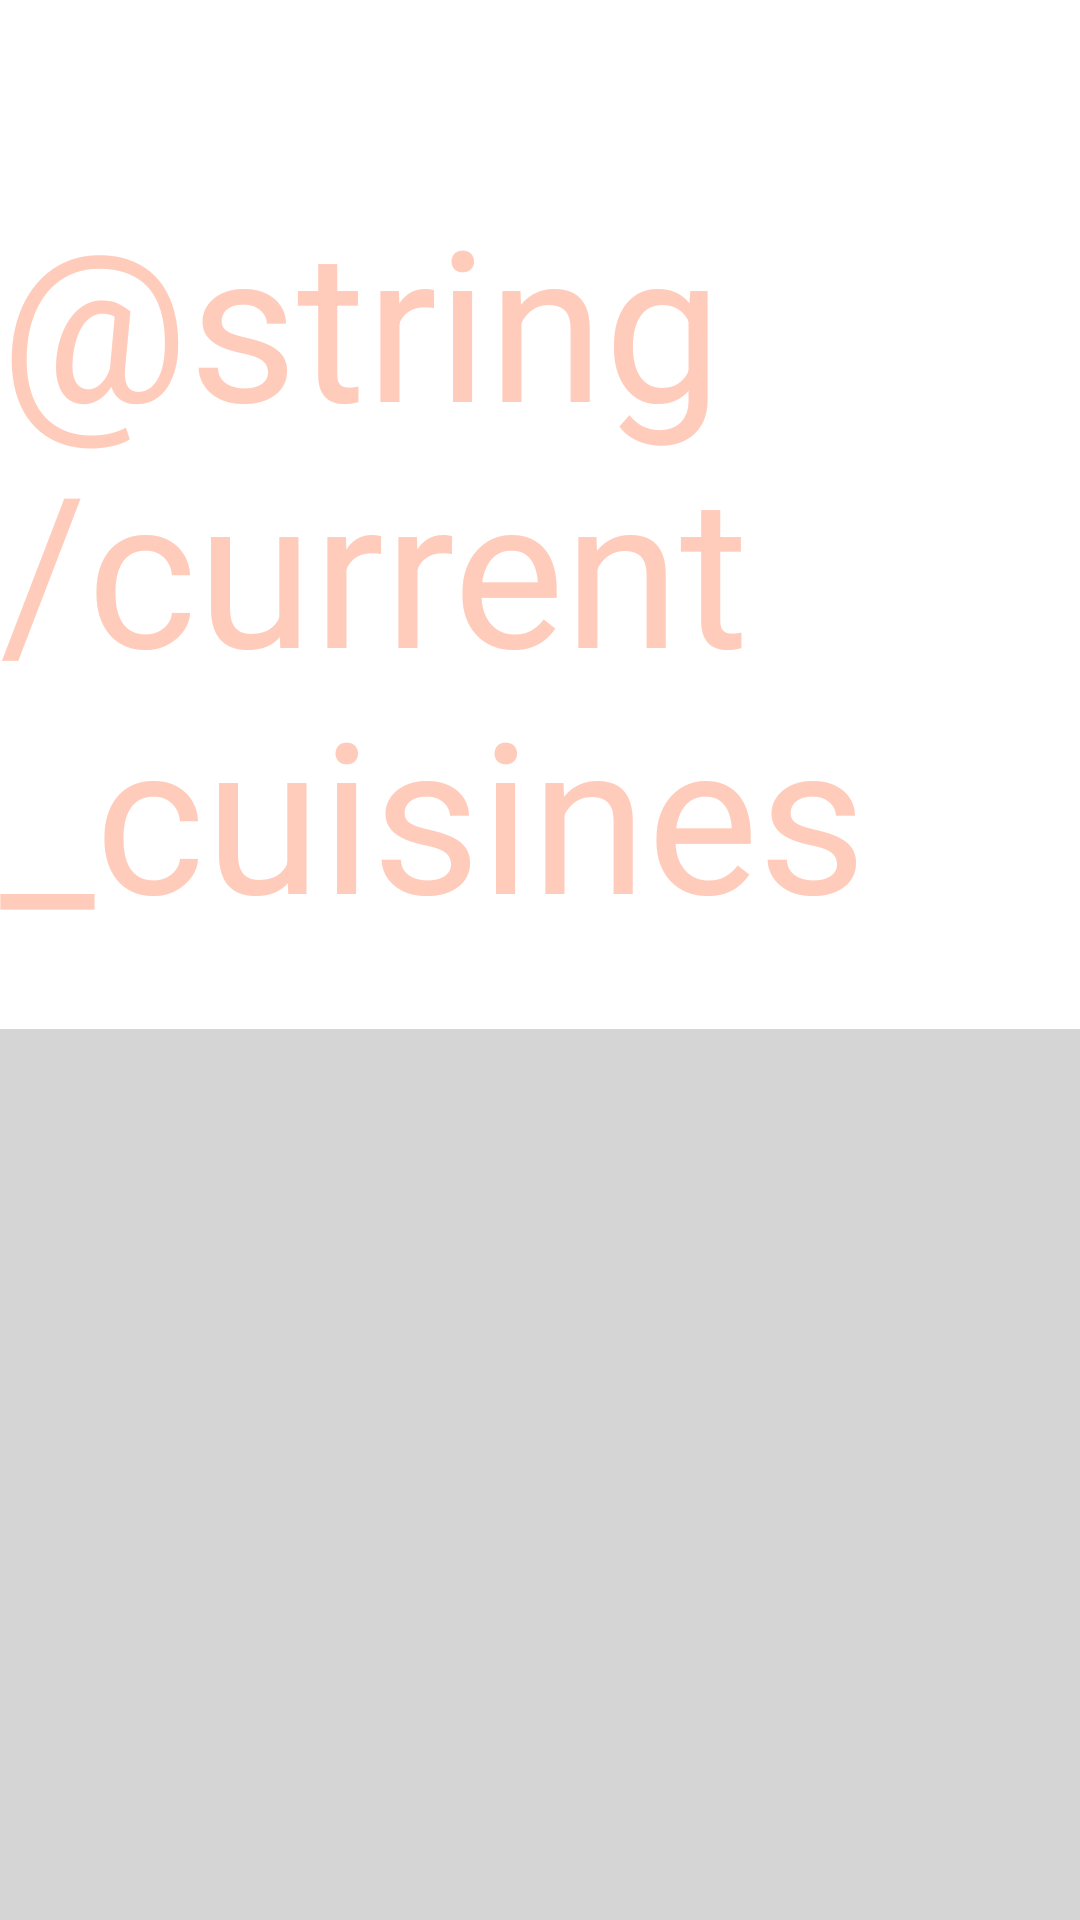

Write the Android layout XML for this screen, with the resource values it uses.
<!-- AndroidManifest.xml: application theme Theme.GeoFood -->
<!-- res/layout/activity_cuisine_list.xml -->
<?xml version="1.0" encoding="utf-8"?>
<androidx.constraintlayout.widget.ConstraintLayout xmlns:android="http://schemas.android.com/apk/res/android"
    xmlns:app="http://schemas.android.com/apk/res-auto"
    xmlns:tools="http://schemas.android.com/tools"
    android:layout_width="match_parent"
    android:layout_height="match_parent"
    tools:context=".ui.CuisineListActivity">

    <ImageView
        android:id="@+id/imageView"
        android:layout_width="match_parent"
        android:layout_height="343dp"
        android:layout_alignParentStart="true"
        android:layout_alignParentTop="true"
        android:scaleType="centerCrop"
        android:src="@drawable/geofood7"
        app:layout_constraintTop_toTopOf="parent"
        tools:layout_editor_absoluteX="0dp" />


    <ListView
        android:id="@+id/cuisineListView"
        android:layout_width="0dp"
        android:layout_height="0dp"
        android:layout_alignParentEnd="true"
        android:layout_alignParentRight="true"
        android:layout_below="@id/imageView"
        android:background="#71a3a0a0"
        app:layout_constraintBottom_toBottomOf="parent"
        app:layout_constraintHorizontal_bias="0.36"
        app:layout_constraintLeft_toLeftOf="parent"
        app:layout_constraintRight_toRightOf="parent"
        app:layout_constraintTop_toBottomOf="@+id/imageView" />

    <TextView
        android:id="@+id/cuisineHeadingTextView"
        android:layout_width="wrap_content"
        android:layout_height="wrap_content"
        android:layout_marginEnd="8dp"
        android:layout_marginStart="8dp"
        android:layout_marginTop="60dp"
        android:text="@string/current_cuisines"
        android:textSize="70sp"
        android:textColor="@color/colorPrimaryLight"
        app:layout_constraintEnd_toEndOf="parent"
        app:layout_constraintStart_toStartOf="parent"
        app:layout_constraintTop_toTopOf="@+id/imageView" />

</androidx.constraintlayout.widget.ConstraintLayout>
<!-- resources referenced by this layout -->
<resources>
  <color name="colorPrimaryLight">#FFCCBC</color>
  <style name="Theme.GeoFood" parent="Theme.MaterialComponents.DayNight.DarkActionBar">
          
          <item name="colorPrimary">@color/purple_500</item>
          <item name="colorPrimaryVariant">@color/purple_700</item>
          <item name="colorOnPrimary">@color/white</item>
          
          <item name="colorSecondary">@color/teal_200</item>
          <item name="colorSecondaryVariant">@color/teal_700</item>
          <item name="colorOnSecondary">@color/black</item>
          
          <item name="android:statusBarColor" tools:targetApi="l">?attr/colorPrimaryVariant</item>
          
      </style>
  <color name="purple_500">#2B972F</color>
  <color name="purple_700">#298E2D</color>
  <color name="white">#FFFFFFFF</color>
  <color name="teal_200">#FF03DAC5</color>
  <color name="teal_700">#FF018786</color>
  <color name="black">#FF000000</color>
</resources>
